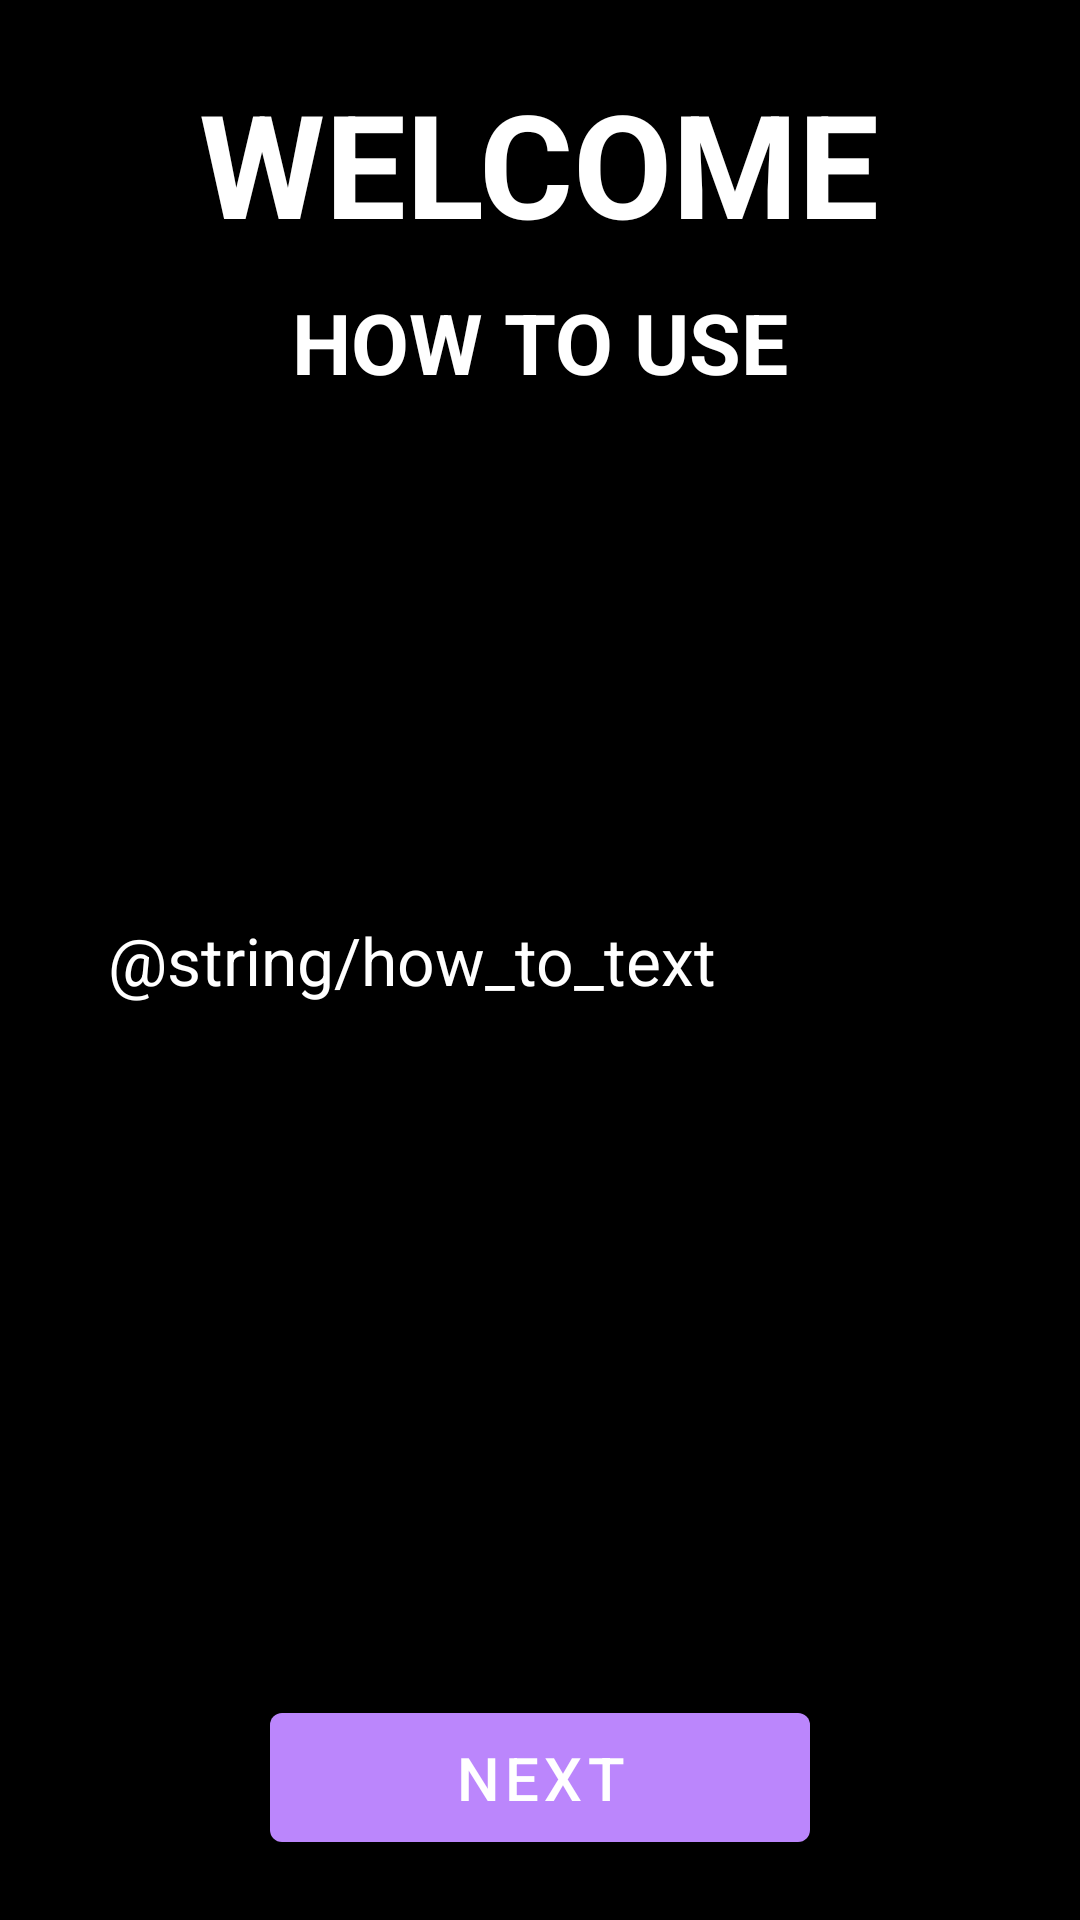

Reconstruct the res/layout file that produces this screen, plus the resources it refers to.
<!-- AndroidManifest.xml: application theme Theme.MeasureDistance -->
<!-- res/layout/fragment_onboarding_screen1.xml -->
<?xml version="1.0" encoding="utf-8"?>
<androidx.constraintlayout.widget.ConstraintLayout xmlns:android="http://schemas.android.com/apk/res/android"
    xmlns:tools="http://schemas.android.com/tools"
    android:layout_width="match_parent"
    android:layout_height="match_parent"
    xmlns:app="http://schemas.android.com/apk/res-auto"
    android:background="@color/black">

    <TextView
        android:id="@+id/textView"
        android:layout_width="wrap_content"
        android:layout_height="wrap_content"
        android:textStyle="bold"
        android:text="WELCOME"
        android:textSize="48sp"
        android:textColor="@color/white"
        app:layout_constraintBottom_toBottomOf="parent"
        app:layout_constraintHorizontal_bias="0.498"
        app:layout_constraintLeft_toLeftOf="parent"
        app:layout_constraintRight_toRightOf="parent"
        app:layout_constraintTop_toTopOf="parent"
        app:layout_constraintVertical_bias="0.038"
        />


    <TextView
        android:id="@+id/textView3"
        android:layout_width="wrap_content"
        android:layout_height="wrap_content"
        android:textColor="@color/white"
        android:textStyle="bold"
        android:text="HOW TO USE"
        android:textSize="28sp"
        app:layout_constraintBottom_toBottomOf="parent"
        app:layout_constraintLeft_toLeftOf="parent"
        app:layout_constraintRight_toRightOf="parent"
        app:layout_constraintTop_toTopOf="parent"
        app:layout_constraintVertical_bias="0.158" />

    <TextView
        android:id="@+id/textView2"
        android:layout_width="0dp"
        android:layout_height="wrap_content"
        android:text="@string/how_to_text"
        android:textColor="@color/white"
        android:textSize="22sp"
        app:layout_constraintBottom_toBottomOf="parent"
        app:layout_constraintEnd_toEndOf="parent"
        app:layout_constraintStart_toStartOf="parent"
        app:layout_constraintTop_toTopOf="parent"
        app:layout_constraintWidth_percent="0.80"/>

    <Button
        android:id="@+id/button"
        android:layout_width="0dp"
        app:layout_constraintEnd_toEndOf="parent"
        app:layout_constraintStart_toStartOf="parent"
        app:layout_constraintWidth_percent="0.50"
        android:layout_height="55dp"
        app:layout_constraintBottom_toBottomOf="parent"
        android:layout_marginBottom="20dp"
        android:textSize="20sp"
        android:text="Next" />


</androidx.constraintlayout.widget.ConstraintLayout>
<!-- resources referenced by this layout -->
<resources>
  <color name="black">#FF000000</color>
  <color name="white">#FFFFFFFF</color>
  <style name="Theme.MeasureDistance" parent="Theme.MaterialComponents.DayNight.DarkActionBar">
          
          <item name="colorPrimary">@color/purple_200</item>
          <item name="colorPrimaryVariant">@color/purple_700</item>
          <item name="colorOnPrimary">@color/white</item>
          
          <item name="colorSecondary">@color/teal_200</item>
          <item name="colorSecondaryVariant">@color/teal_200</item>
          <item name="colorOnSecondary">@color/white</item>
          
          <item name="android:statusBarColor">@color/white</item>
          
      </style>
  <color name="purple_200">#FFBB86FC</color>
  <color name="purple_700">#FF3700B3</color>
  <color name="teal_200">#FF03DAC5</color>
</resources>
